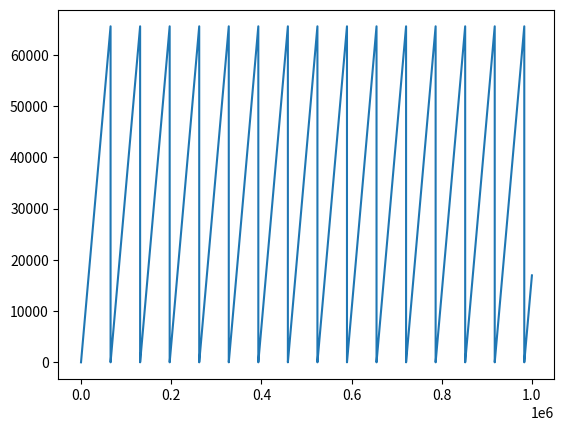

Write the Python code that produced this figure.
# author: Marijn Venderbosch
# October 2022


"""script used to figure out what gets called when the function `set_profile_ram` is called
from https://m-labs.hk/artiq/manual-beta/core_drivers_reference.html?highlight=ad9910#module-artiq.coredevice.ad9910"""

"""Set the RAM profile settings.

:param start: Profile start address in RAM.
:param end: Profile end address in RAM (last address).
:param step: Profile time step in units of t_DDS, typically 4 ns
            (default: 1).
:param profile: Profile index (0 to 7) (default: 0).
:param nodwell_high: No-dwell high bit (default: 0,
            see AD9910 documentation).
:param zero_crossing: Zero crossing bit (default: 0,
            see AD9910 documentation).
:param mode: Profile RAM mode (:const:`RAM_MODE_DIRECTSWITCH`,
:const:`RAM_MODE_RAMPUP`, :const:`RAM_MODE_BIDIR_RAMP`,
:const:`RAM_MODE_CONT_BIDIR_RAMP`, or
:const:`RAM_MODE_CONT_RAMPUP`, default:
:const:`RAM_MODE_RAMPUP`)
"""

# %% imports

import numpy as np
import matplotlib.pyplot as plt

# %% functions


def bitsequence_sent(start, end, step, profile, nodwell_high, mode, zero_crossing):
    # high and low
    hi = (step << 8) | (end >> 2)
    lo = ((end << 30) | (start << 14) | (nodwell_high << 5) |(zero_crossing << 3) | mode)
    
    # bitsequence
    bit_sequence = (bin(hi).replace("0b", "")[-32:] + bin(lo).replace("0b", "")[-32:])[::-1]
    #print("Binary string: " + str(bit_sequence))
    
    # timestep
    timestep_binary = bit_sequence[40:56][::-1]
    
    
    return int(timestep_binary, 2)

# %% apply function and plot

step_size = int(1e6)
step_size_matrix = np.linspace(1, step_size, step_size-1)
 
M_matrix = np.zeros(step_size, dtype=int)

for i in range(1, step_size):
    M_number = bitsequence_sent(start = 0, 
                                end = 1024 - 1,
                                step = i,
                                profile = 0,
                                nodwell_high = 0,
                                mode = 4, 
                                zero_crossing = 0)
    M_matrix[i] = M_number

plt.plot(M_matrix)


